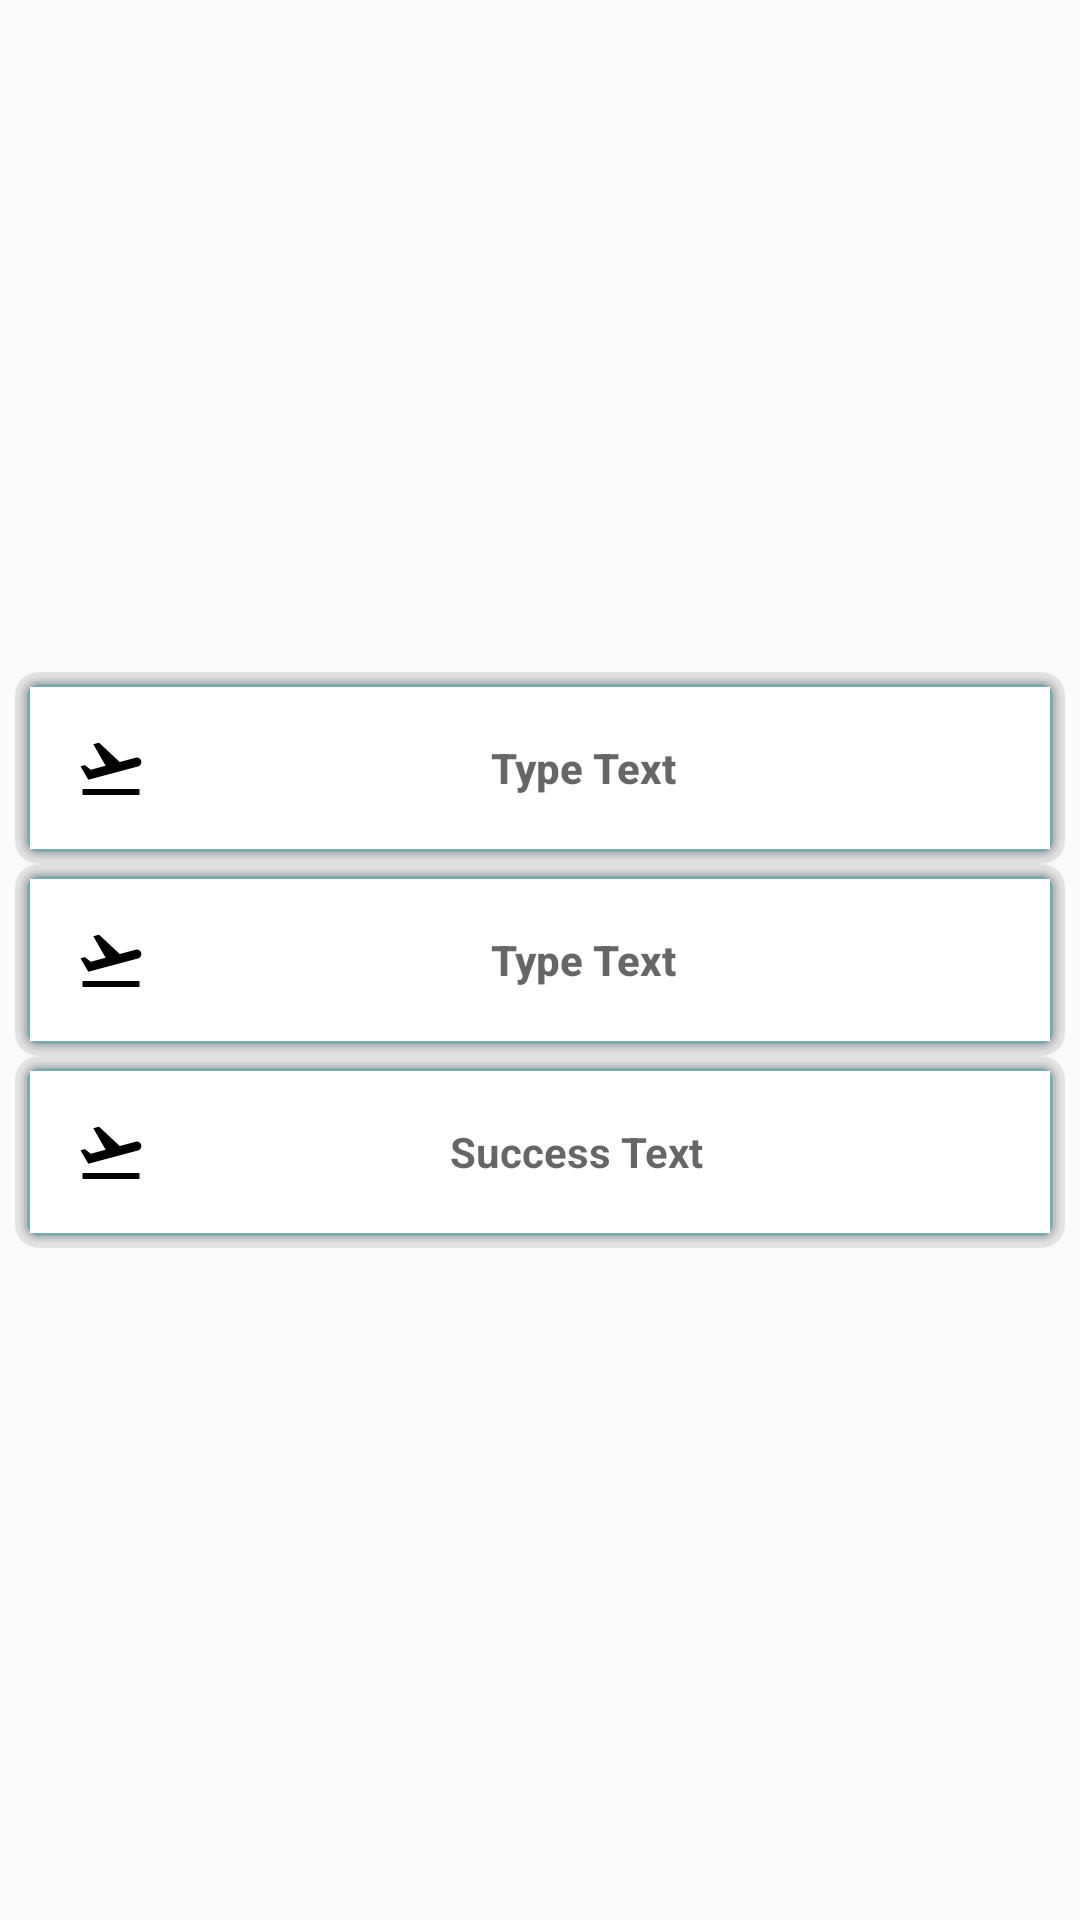

Layout XML and referenced resources for this Android screen:
<!-- AndroidManifest.xml: application theme AppTheme -->
<!-- res/layout/activity_mission_options.xml -->
<?xml version="1.0" encoding="utf-8"?>
<android.support.design.widget.CoordinatorLayout xmlns:android="http://schemas.android.com/apk/res/android"
    xmlns:tools="http://schemas.android.com/tools"
    android:id="@+id/coordinator_layout"
    android:layout_width="match_parent"
    android:layout_height="match_parent"
    android:gravity="center"
    tools:context=".JobOptionsActivity">

    <LinearLayout
        android:layout_width="match_parent"
        android:layout_height="match_parent"
        android:layout_marginLeft="5dp"
        android:layout_marginRight="5dp"
        android:gravity="center"
        android:orientation="vertical">

        <Button
            android:id="@+id/typeStartBtn"
            android:layout_width="match_parent"
            android:layout_height="wrap_content"
            android:background="@drawable/shadowfile"
            android:drawablePadding="5dp"
            android:drawableStart="@drawable/ic_flight_takeoff_white_24dp"
            android:drawableTint="@color/black"
            android:gravity="center"
            android:hint="@string/typetxt"
            android:padding="20dp"
            android:textSize="14sp"
            android:textStyle="bold" />

        <Button
            android:id="@+id/typeStopBtn"
            android:layout_width="match_parent"
            android:layout_height="wrap_content"
            android:background="@drawable/shadowfile"
            android:drawablePadding="5dp"
            android:drawableStart="@drawable/ic_flight_takeoff_white_24dp"
            android:drawableTint="@color/black"
            android:gravity="center"
            android:hint="@string/typetxt"
            android:padding="20dp"
            android:textSize="14sp"
            android:textStyle="bold" />

        <TextView
            android:id="@+id/successTxt"
            android:layout_width="match_parent"
            android:layout_height="wrap_content"
            android:background="@drawable/shadowfile"
            android:drawableStart="@drawable/ic_flight_takeoff_white_24dp"
            android:drawableTint="@color/black"
            android:gravity="center"
            android:hint="@string/success_text"
            android:padding="20dp"
            android:textSize="14sp"
            android:textStyle="bold" />
    </LinearLayout>

</android.support.design.widget.CoordinatorLayout>
<!-- resources referenced by this layout -->
<resources>
  <!-- drawable ic_flight_takeoff_white_24dp (drawable) -->
  <vector xmlns:android="http://schemas.android.com/apk/res/android"
      android:width="24dp"
      android:height="24dp"
      android:tint="#FFFFFF"
      android:viewportHeight="24.0"
      android:viewportWidth="24.0">
      <path
          android:fillColor="#FF000000"
          android:pathData="M2.5,19h19v2h-19zM22.07,9.64c-0.21,-0.8 -1.04,-1.28 -1.84,-1.06L14.92,10l-6.9,-6.43 -1.93,0.51 4.14,7.17 -4.97,1.33 -1.97,-1.54 -1.45,0.39 1.82,3.16 0.77,1.33 1.6,-0.43 5.31,-1.42 4.35,-1.16L21,11.49c0.81,-0.23 1.28,-1.05 1.07,-1.85z" />
  </vector>
  <!-- drawable shadowfile (drawable) -->
  <?xml version="1.0" encoding="utf-8"?>
  <layer-list xmlns:android="http://schemas.android.com/apk/res/android">
      <item>
          <shape>
              <padding
                  android:bottom="1dp"
                  android:left="1dp"
                  android:right="1dp"
                  android:top="1dp" />
              <solid android:color="#18000000" />
              <corners android:radius="8dp" />
          </shape>
      </item>
      <item>
          <shape>
              <padding
                  android:bottom="1dp"
                  android:left="1dp"
                  android:right="1dp"
                  android:top="1dp" />
              <solid android:color="#05000000" />
              <corners android:radius="7dp" />
          </shape>
      </item>
      <item>
          <shape>
              <padding
                  android:bottom="1dp"
                  android:left="1dp"
                  android:right="1dp"
                  android:top="1dp" />
              <solid android:color="#10000000" />
              <corners android:radius="6dp" />
          </shape>
      </item>
      <item>
          <shape>
              <padding
                  android:bottom="1dp"
                  android:left="1dp"
                  android:right="1dp"
                  android:top="1dp" />
              <solid android:color="#15000000" />
              <corners android:radius="5dp" />
          </shape>
      </item>
      <item>
          <shape>
              <padding
                  android:bottom="1dp"
                  android:left="1dp"
                  android:right="1dp"
                  android:top="1dp" />
              <solid android:color="#70189AAA" />
              <corners android:radius="4dp" />
          </shape>
      </item>
  
      
      <item>
          <shape>
              <solid android:color="#FFFFFF" />
              <corners android:radius="0dp" />
          </shape>
      </item>
  </layer-list>
  <string name="success_text">Success Text</string>
  <string name="typetxt">Type Text</string>
  <style name="AppTheme" parent="Theme.AppCompat.Light.DarkActionBar">
          
          <item name="colorPrimary">@color/colorPrimary</item>
          <item name="colorPrimaryDark">@color/colorPrimaryDark</item>
          <item name="colorAccent">@color/colorAccent</item>
          
          <item name="actionOverflowMenuStyle">@style/OverflowMenu</item>
      </style>
  <color name="colorPrimary">#064760</color>
  <color name="colorPrimaryDark">#90064760</color>
  <color name="colorAccent">#50000000</color>
  <style name="OverflowMenu" parent="Widget.AppCompat.PopupMenu.Overflow">
          <item name="overlapAnchor">true</item>
          <item name="android:dropDownHorizontalOffset">?attr/actionBarSize</item>
      </style>
  <!-- not gathered from this repository: default colours our renderer supplied (Android Studio template values) -->
  <color name="black">#FF000000</color>
</resources>
